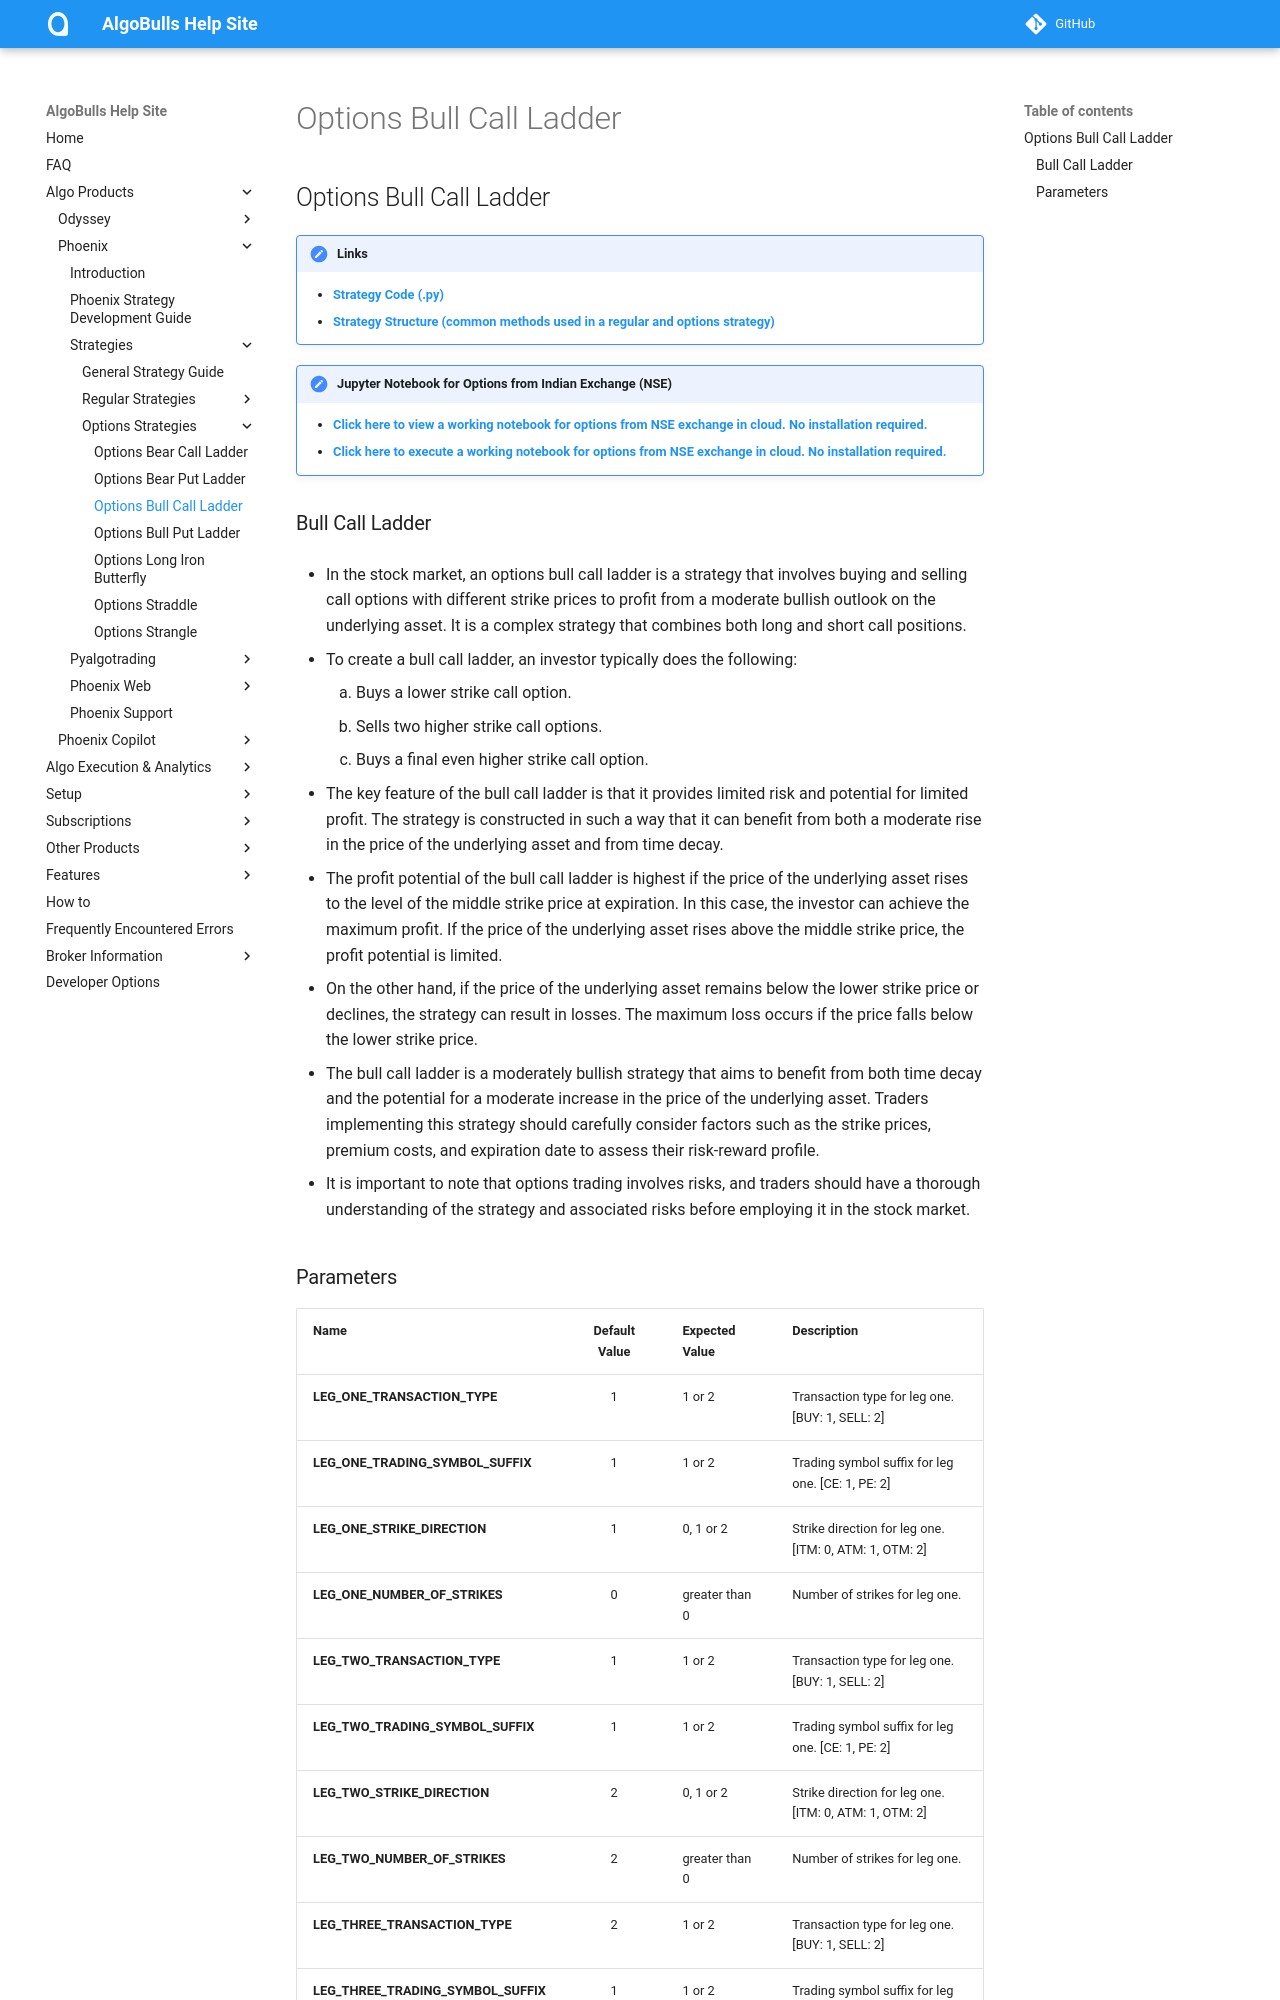

repository: algobulls/algobulls_help_site · page: member/strategies/options_bull_call_ladder.html · generator: mkdocs

## Options Bull Call Ladder 

!!! Links
    - **[Strategy Code (.py)](https://github.com/algobulls/pyalgostrategypool/blob/master/pyalgostrategypool/options_bull_call_ladder/_strategy.py)**
    - **[Strategy Structure (common methods used in a regular and options strategy)](strategy_guides/common_strategy_guide.md)**


!!! Tips "Jupyter Notebook for Options from Indian Exchange (NSE)"
    - **[Click here to view a working notebook for options from NSE exchange in cloud. No installation required. ](https://nbviewer.org/github/algobulls/pyalgotrading/blob/d77ba21f66764971362b51c1a39367a1f78c308d/jupyter/nse_options_jupyter_notebooks/options_bull_call_ladder.ipynb)**
    - **[Click here to execute a working notebook for options from NSE exchange in cloud. No installation required. ](https://mybinder.org/v2/gh/algobulls/pyalgotrading/52ec68cf886a116d72356da261d01537021d7710?urlpath=lab%2Ftree%2Fjupyter%2Fnse_options%2Foptions_bull_call_ladder.ipynb)**


### Bull Call Ladder

- In the stock market, an options bull call ladder is a strategy that involves buying and selling call options with different strike prices to profit from a moderate bullish outlook on the underlying asset. It is a complex strategy that combines both long and short call positions.

- To create a bull call ladder, an investor typically does the following:

    1. Buys a lower strike call option.
    2. Sells two higher strike call options.
    3. Buys a final even higher strike call option.

- The key feature of the bull call ladder is that it provides limited risk and potential for limited profit. The strategy is constructed in such a way that it can benefit from both a moderate rise in the price of the underlying asset and from time decay.

- The profit potential of the bull call ladder is highest if the price of the underlying asset rises to the level of the middle strike price at expiration. In this case, the investor can achieve the maximum profit. If the price of the underlying asset rises above the middle strike price, the profit potential is limited.

- On the other hand, if the price of the underlying asset remains below the lower strike price or declines, the strategy can result in losses. The maximum loss occurs if the price falls below the lower strike price.

- The bull call ladder is a moderately bullish strategy that aims to benefit from both time decay and the potential for a moderate increase in the price of the underlying asset. Traders implementing this strategy should carefully consider factors such as the strike prices, premium costs, and expiration date to assess their risk-reward profile.

- It is important to note that options trading involves risks, and traders should have a thorough understanding of the strategy and associated risks before employing it in the stock market.
